pico-8 play session: no input (idle), after a click and taps of 🅾, ❎, 🅾+❎, 🅾 in the second before t = 0

[t = 1 s] idle ~1s (no d-pad/buttons)
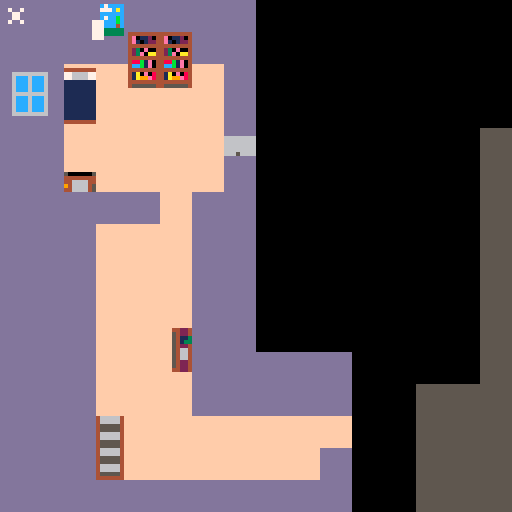

pico-8 cartridge
version 43
__lua__
function _init()
	
end


function _update()
-- player movement --
end


function _draw()
	cls()
	map()
	spr()
end
__gfx__
00000000dddddddd66666666ddddddddffffffffdddddddd7733333ddddddddd0000000000000000555555555555555555555555555555555555555555555555
00000000dddddddd66666666dddddddd44444444dc7ccccd77dddddddddddddd0000000000000000555555556666660550666666500600600600600600600600
00700700dddddddd66666666ddd6666677666677d777cacddddddddddddddddd0000000000000000555555556666660550666666566066066066066066066066
00077000dddddddd66666666ddd6ccc677666677dccccccddddddddddddddddd0000000000000000555555550000006556000000566066066066066066066066
00077000dddddddd66666666ddd6ccc611111111dc7ccbcddddddddddddddddd0000000000000000555555556666660550666666566066066066066066066066
00700700dddddddd66666666ddd6ccc61111111177cccbcdddddddddddddddd70000000000000000555555556666660550666666566066066066066066066066
00000000dddddddd66666666ddd6ccc61111111177ccc4cdddddddddddddddd70000000000000000555555550000006556000000566066066066066066066066
00000000dddddddd66666666ddd66666111111117733333dddddddddddddddd70000000000000000555555556666660550666666566066066066066066066066
00000000ffffffff444444445555555511111111ffffffffddddddd7dddddddd0000000000000000666666666666660550666666555555555660660660660660
00000000ffffffff4e0112045555555511111111ffffffffddddddd7dddddddd0000000000000000666666660000006556000000600655555660660660660660
00000000ffffffff4e1012245555555511111111ffffffffdddddddd666666660000000000000000666666666666660550666666066055555660660660660660
00000000ffffffff44444444555555551111111150000005dddddddd666666660000000000000000666666666666660550666666066055555660660660660660
00000000ffffffff4230e004555555551111111144444444dddddddd666666660000000000000000666666660000006556000000066055555660660660660660
00000000ffffffff423e0aa4555555551111111144666644dddddddd666666660000000000000000666666666666660550666666066055555660660660660660
00000000ffffffff44444444555555554444444494666645dddddddd666566660000000000000000666666666666660550666666066055555006006006006006
00000000ffffffff488b1e0455555555ffffffff44666645dddddddddddddddd0000000000000000666666660000006556000000066055555555555555555555
00000000ffffffff4ccb1e04ddd6ccc6ccc6dddddddddddd00000000000000000000000000000000555555556666660550666666660660660660555555666655
00000000ffffffff44444444ddd6ccc6ccc6dddddddddddd00000000000000000000000000000000555555556666660550666666660660660660555555666655
00000000fff4422441a0e084ddd6ccc6ccc6dddd6666dddd00000000000000000000000000000000666666650000006556000000660660660660555555666655
00000000fff5422441a99e84ddd6ccc6ccc6ddddccc6dddd00000000000000000000000000000000666666656666660550666666660660660660555555066655
00000000fff5411344444444ddd666666666ddddccc6dddd00000000000000000000000000000000666666656666660550666666660660660660555555666655
00000000fff5413345555554ddddddddddddddddccc6dddd00000000000000000000000000000000666066650000006556000000660660660660555555666655
00000000fff54224ffffffffddddddddddddddddccc6dddd00000000000000000000000000000000555555556666660550666666006006006006555555666655
00000000fff54664ffffffffdddddddddddddddd6666dddd00000000000000000000000000000000555555556666660550666666555555555555555555555555
00000000fff546644666664f4666664fffffffff0000000000000000000000000000000000000000555555550000006556000000555555550000000000000000
00000000fff546644666664f4666664fff8888880000000000000000000000000000000000000000555555556666660550666666556666550000000000000000
00000000fff542244555554f4555554fff8888880000000000000000000000000000000000000000566606666666660550666666556666550000000000000000
00000000fff542244555554f4555554ffffffff80000000000000000000000000000000000000000566666660000006556000000556666550000000000000000
00000000fff442244666664f4666664fffffffff0000000000000000000000000000000000000000566666665555555555555555556660550000000000000000
00000000ffffffff4666664f4666664fffffffff0000000000000000000000000000000000000000566666665555555555555555556666550000000000000000
00000000ffffffff4555554f4555554fffffffff0000000000000000000000000000000000000000555555555555555555555555556666550000000000000000
00000000ffffffff4555554f4444444fffffffff0000000000000000000000000000000000000000555555555555555555555555556666550000000000000000
__map__
0101070501010101000000000000000000000000000001010101110101000000000000000000000000000000000000000000000000000000000000000000000000000000000000000000000000000000000000000000000000000000000000000000000000000000000000000000000000000000000000000000000000000000
0101160612120101000000000000000000000000000001011111110101000000000000000000000000000000000000000000000000000000000000000000000000000000000000000000000000000000000000000000000000000000000000000000000000000000000000000000000000000000000000000000000000000000
0325041122221101000000000000000000000000000001011111110101000000000000000000000000000000000000000000000000000000000000000000000000000000000000000000000000000000000000000000000000000000000000000000000000000000000000000000000000000000000000000000000000000000
2324141111111101000000000000000000000000000001011111110101000000000000000000000000000000000000000000000000000000000000000000000000000000000000000000000000000000000000000000000000000000000000000000000000000000000000000000000000000000000000000000000000000000
0101111111111117000000000000000a0a0a0a00000003251111210101000000000000000000000000000000000000000000000000000000000000000000000000000000000000000000000000000000000000000000000000000000000000000000000000000000000000000000000000000000000000000000000000000000
0101151111111101000000000000000a0a0a0a00000023241111310101010101010000000000000000000000000000000000000000000000000000000000000000000000000000000000000000000000000000000000000000000000000000000000000000000000000000000000000000000000000000000000000000000000
0101010101110101000000000000000a0a0a0a00000001011111110101010101010000000000000000000000000000000000000000000000000000000000000000000000000000000000000000000000000000000000000000000000000000000000000000000000000000000000000000000000000000000000000000000000
0101011111110101000000000000000a0a0a0000000001013211111111111111110000000000000000000000000000000000000000000000000000000000000000000000000000000000000000000000000000000000000000000000000000000000000000000000000000000000000000000000000000000000000000000000
0101011111110101000000000000000a0a0a0a0a000001013311111111111111010000000000000000000000000000000000000000000000000000000000000000000000000000000000000000000000000000000000000000000000000000000000000000000000000000000000000000000000000000000000000000000000
0101011111110101000000000000000a0a0a0a0a000001010101010101010101010000000000000000000000000000000000000000000000000000000000000000000000000000000000000000000000000000000000000000000000000000000000000000000000000000000000000000000000000000000000000000000000
0101011111210101000000000000000a0a0a0a0a000001010101010101010101010000000000000000000000000000000000000000000000000000000000000000000000000000000000000000000000000000000000000000000000000000000000000000000000000000000000000000000000000000000000000000000000
0101011111310101010101000000000a0a0a0a0a00000a0a0a0a0a0000000000000000000000000000000000000000000000000000000000000000000000000000000000000000000000000000000000000000000000000000000000000000000000000000000000000000000000000000000000000000000000000000000000
010101111111010101010100000a0a0a0a0a0a0a0a0a0a0a0a0a0a0000000000000000000000000000000000000000000000000000000000000000000000000000000000000000000000000000000000000000000000000000000000000000000000000000000000000000000000000000000000000000000000000000000000
010101321111111111111100000a0a0a0a0a0a0a0a0a0a0a0a0a0a0000000000000000000000000000000000000000000000000000000000000000000000000000000000000000000000000000000000000000000000000000000000000000000000000000000000000000000000000000000000000000000000000000000000
010101331111111111110100000a0a0a0a0a0a0a0a0a0a0a0a0a0a0000000000000000000000000000000000000000000000000000000000000000000000000000000000000000000000000000000000000000000000000000000000000000000000000000000000000000000000000000000000000000000000000000000000
010101010101010101010100000a0a0a0a0a0a0a0a0a0a0a0a0a0a0000000000000000000000000000000000000000000000000000000000000000000000000000000000000000000000000000000000000000000000000000000000000000000000000000000000000000000000000000000000000000000000000000000000
0101010101010101010101000a0a0a0a0a0a0a0a0a0a0a0a0a0a0a0000000000000000000000000000000000000000000000000000000000000000000000000000000000000000000000000000000000000000000000000000000000000000000000000000000000000000000000000000000000000000000000000000000000
000000000000000000000000000a0a0a0a0a0a0a0a0a0a0a0a0a0a0000000000000000000000000000000000000000000000000000000000000000000000000000000000000000000000000000000000000000000000000000000000000000000000000000000000000000000000000000000000000000000000000000000000
010101321101010101010101010a0a0a0a0a0a0a0a0a0a0a0a00000000000000000000000000000000000000000000000000000000000000000000000000000000000000000000000000000000000000000000000000000000000000000000000000000000000000000000000000000000000000000000000000000000000000
010101321101010101010101010a0a0a0a0a0a0a0a0a0a0a0a00000000000000000000000000000000000000000000000000000000000000000000000000000000000000000000000000000000000000000000000000000000000000000000000000000000000000000000000000000000000000000000000000000000000000
011111111111111101010101010a0a0a0a0a0a0a0a0a0a0a0a00000000000000000000000000000000000000000000000000000000000000000000000000000000000000000000000000000000000000000000000000000000000000000000000000000000000000000000000000000000000000000000000000000000000000
011111111111111111111101010a0a0a0a0a0a0a0a0a0a0a0a00000000000000000000000000000000000000000000000000000000000000000000000000000000000000000000000000000000000000000000000000000000000000000000000000000000000000000000000000000000000000000000000000000000000000
011111111111111111111101013d0d0e0f1d0a0a0a0a0a0a0a00000000000000000000000000000000000000000000000000000000000000000000000000000000000000000000000000000000000000000000000000000000000000000000000000000000000000000000000000000000000000000000000000000000000000
011111111111111111111101011a1a1a1a1a1a00000000000000000000000000000000000000000000000000000000000000000000000000000000000000000000000000000000000000000000000000000000000000000000000000000000000000000000000000000000000000000000000000000000000000000000000000
0a111111111111111111111a1a1a1a1a1a1a1a00000000000000000000000000000000000000000000000000000000000000000000000000000000000000000000000000000000000000000000000000000000000000000000000000000000000000000000000000000000000000000000000000000000000000000000000000
0a111111111111111111111a1a1a1a1a1a1a1a00000000000000000000000000000000000000000000000000000000000000000000000000000000000000000000000000000000000000000000000000000000000000000000000000000000000000000000000000000000000000000000000000000000000000000000000000
0a111111111111111111111e1f2d2e0a0a0a0a0a0a0000000000000000000000000000000000000000000000000000000000000000000000000000000000000000000000000000000000000000000000000000000000000000000000000000000000000000000000000000000000000000000000000000000000000000000000
0a0a0a0a0a0a0a0a0a0a0a0a0a0a0a0a0a0a0a0a0a0000000000000000000000000000000000000000000000000000000000000000000000000000000000000000000000000000000000000000000000000000000000000000000000000000000000000000000000000000000000000000000000000000000000000000000000
